Run: headless pygame with SDL's dummy video driver; simulated clock (each Clock.tick advances the game by its frame time, no real sleeping); random seed 0; keys injected as events and as key.get_pressed() state; no mouse input.
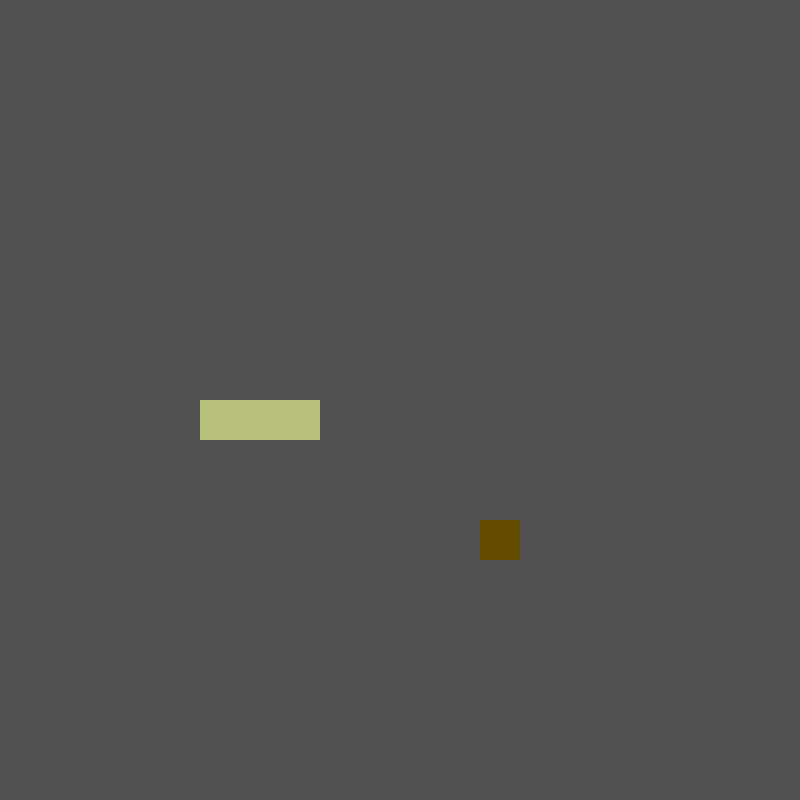
Frame 1 of 4 · flips 1–60 · no input
Frame 2 of 4 · flips 61–180 · tapped SPACE, RETURN · held RIGHT (→), D · screen unchanged from frame 1, image omitted
Frame 3 of 4 · flips 181–300 · held DOWN (↓), S · screen unchanged from frame 2, image omitted
Frame 4 of 4 · flips 301–420 · held LEFT (←), A, UP (↑), W · screen unchanged from frame 3, image omitted

The pygame program that drew these frames:

# Modules used
import pygame, random, sys
from pygame.math import Vector2

# Initializes the game
pygame.init()

# Cells
cell_size = 40
cell_number = 20

# Creates the game screen
display = pygame.display.set_mode((cell_number * cell_size, cell_number * cell_size))

# Creates a surface/text
surface = pygame.Surface((100,200))
surface.fill(pygame.Color('blue'))

# Rectangle
rect = surface.get_rect(center = (400, 400))

# FPS
clock = pygame.time.Clock()

# Snake
class SNAKE:
    def __init__(self):
        self.body = [Vector2(5, 10), Vector2(6, 10), Vector2(7, 10)]
        self.direction = Vector2(1,0)

    def draw_snake(self):
        for block in self.body:
            x_pos = int(block.x * cell_size)
            y_pos = int(block.y * cell_size)
            block_rect = pygame.Rect(x_pos, y_pos, cell_size, cell_size)# Create a rectangle
            pygame.draw.rect(display, (183, 191, 122), block_rect)# Draw a rectangle

    def move_snake(self):
        body_copy = self.body[:-1]
        body_copy.insert(0, body_copy[0] + self.direction)
        self.body = body_copy[:]
       
# Prey
class PREY:
    def __init__(self):
        self.x = random.randint(0, cell_number - 1)
        self.y = random.randint(0, cell_number - 1)
        self.pos = pygame.math.Vector2(self.x, self.y)
        # create an x, y position
    
    def draw_prey(self): # Draw a square
        prey.rect = pygame.Rect(self.pos.x * cell_size, self.pos.y * cell_size, cell_size, cell_size)
        pygame.draw.rect(display, (100,75,0), prey.rect)

prey = PREY()
snake = SNAKE()

SCREEN_UPDATE = pygame.USEREVENT
pygame.time.set_timer(SCREEN_UPDATE,150)

# Game loop
while True:
    for event in pygame.event.get():
        if event.type == pygame.QUIT:
            pygame.quit() 
            sys.exit()# Quits the game
        if event.type == SCREEN_UPDATE:
            snake.move_snake()
        # Keystrokes
        if event.type == pygame.KEYDOWN:
            if event.key == pygame.K_UP:
                snake.direction = Vector2(0, -1)
            if event.key == pygame.K_DOWN:
                snake.direction = Vector2(0, 1)
            if event.key == pygame.K_LEFT:
                snake.direction = Vector2(-1, 0)
            if event.key == pygame.K_RIGHT:
                snake.direction = Vector2(1, 0)

    display.fill((80, 80, 80))
    prey.draw_prey()
    snake.draw_snake()
    pygame.display.update() # Refreshes the display
    clock.tick(60) # Sets the fps for the game
